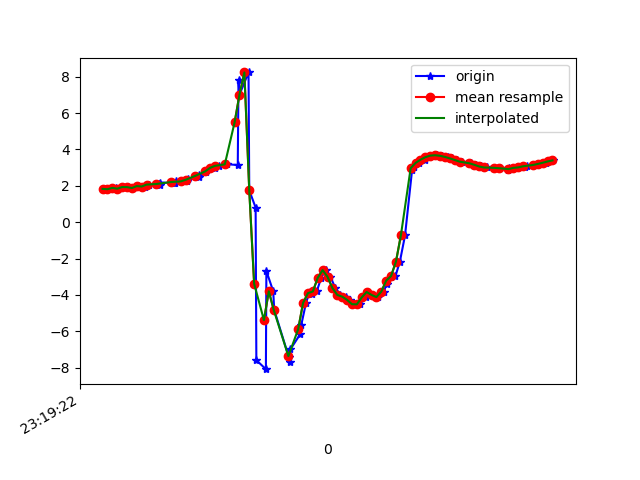

The data file committed next to this chart (first rows):
1617837562364, 533205900004679, 1.8131363, -4.8179984, 8.339031
1617837562368, 533205919235449, 1.849, -4.803, 8.34
1617837562392, 533205938466219, 1.812, -4.818, 8.339
1617837562413, 533205957696989, 1.885, -4.853, 8.303
1617837562423, 533205976927759, 1.841, -4.816, 8.334
1617837562445, 533205996158529, 1.932, -4.921, 8.252
1617837562466, 533206015389299, 1.928, -4.86, 8.288
1617837562484, 533206034620069, 1.879, -4.921, 8.264
1617837562507, 533206053850839, 1.983, -4.883, 8.262
1617837562532, 533206073081609, 1.961, -4.829, 8.299
1617837562552, 533206092312379, 2.066, -4.943, 8.206
1617837562590, 533206111543149, 2.079, -4.905, 8.226
1617837562593, 533206130773919, 2.039, -4.934, 8.218
1617837562596, 533206150004689, 2.179, -4.967, 8.162
1617837562651, 533206169235459, 2.154, -4.912, 8.202
1617837562655, 533206188466229, 2.179, -5.021, 8.129
1617837562659, 533206207696999, 2.289, -5.041, 8.086
1617837562687, 533206226927769, 2.243, -5.03, 8.106
1617837562707, 533206246158539, 2.271, -5.162, 8.015
1617837562710, 533206265389309, 2.393, -5.149, 7.987
1617837562754, 533206284620079, 2.492, -5.105, 7.985
1617837562756, 533206303850849, 2.61, -5.032, 7.994
1617837562785, 533206323081619, 2.732, -4.959, 7.999
1617837562787, 533206342312389, 2.86, -4.893, 7.995
1617837562818, 533206361543159, 2.988, -4.843, 7.978
1617837562836, 533206380773929, 3.098, -4.817, 7.952
1617837562866, 533206400004699, 3.173, -4.838, 7.91
1617837562868, 533206419350151, 3.188, -4.929, 7.847
1617837562913, 533206438580921, 3.142, -5.031, 7.801
1617837562916, 533206457811691, 7.832, -0.5664, 5.863
1617837562920, 533206477042461, 7.013, -0.4926, 6.827
1617837562957, 533206496273231, 8.237, 2.691, 4.577
1617837562960, 533206515504001, 1.749, -5.042, 8.219
1617837562986, 533206534734771, 0.8025, -5.128, 8.312
1617837562989, 533206553965541, -7.592, -4.771, -3.955
1617837563028, 533206573196311, -8.087, -5.202, -1.89
1617837563030, 533206592427081, -2.687, -4.864, 8.072
1617837563058, 533206611657851, -3.804, -4.709, 7.707
1617837563062, 533206630888621, -4.826, -4.539, 7.222
1617837563121, 533206650119391, -7.395, -4.977, 4.074
1617837563125, 533206669350161, -7.708, -3.697, 4.791
1617837563128, 533206688580931, -6.999, -3.306, 6.01
1617837563169, 533206707811701, -6.15, -2.619, 7.167
1617837563173, 533206727042471, -5.633, -2.094, 7.741
1617837563192, 533206746273241, -4.445, -3.802, 7.863
1617837563207, 533206765504011, -3.836, -3.935, 8.114
1617837563216, 533206784734781, -3.973, -2.885, 8.481
1617837563236, 533206803965551, -3.814, -2.575, 8.652
1617837563254, 533206823196321, -3.066, -3.392, 8.668
1617837563272, 533206842427091, -2.637, -4.154, 8.475
1617837563292, 533206861657861, -3.008, -4.298, 8.277
1617837563312, 533206880888631, -3.623, -4.066, 8.147
1617837563333, 533206900119401, -4.004, -4.219, 7.887
1617837563356, 533206919350171, -4.097, -4.487, 7.689
1617837563372, 533206938580941, -4.275, -4.648, 7.494
1617837563390, 533206957811711, -4.515, -4.587, 7.39
1617837563412, 533206977042481, -4.52, -4.918, 7.171
1617837563436, 533206996273251, -4.14, -5.695, 6.817
1617837563443, 533207015504021, -3.842, -6.097, 6.641
1617837563463, 533207034734791, -4.003, -5.882, 6.739
1617837563488, 533207053965561, -4.121, -5.857, 6.689
... 37 more rows
